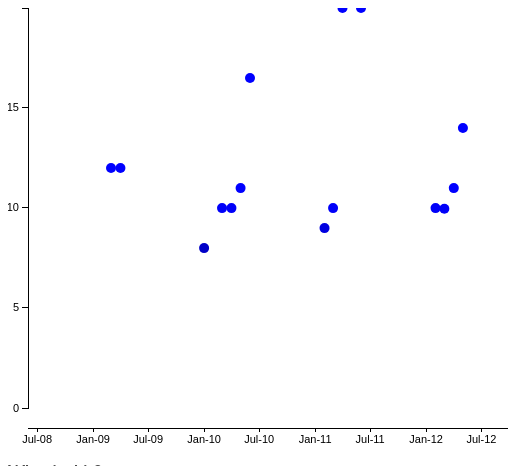
D3 v2 page, settled after 480 driven frames (8 s of simulated time); the page loaded 1 data file(s).




$(document).ready(function(){
 d3.text("food_prices.csv", function(unparsedData)
  {
	
	var monthNames = [ "January", "February", "March", "April", "May", "June",
    "July", "August", "September", "October", "November", "December" ];
	
	//---------
	//statistics
	
	function meanPrice( arr ){
		var filtered = arr.filter( function(a ){ return !isNaN( a ) } );
		return filtered.reduce( function(acc,x){ return acc+x }, 0 ) / filtered.length;
	}

  function medianPrice( arr ){
		var filtered = arr.filter( function(a ){ return !isNaN( a ) } );
		var sorted = filtered.sort();
		return sorted[ Math.floor( sorted.length / 2 ) ];
  }
	
	function normalize( arr ){
		var mean = meanPrice( arr );
		var noBias =  arr.map( function(k ){ return k - mean; } )

		var min = Math.min.apply({}, noBias);
		var max = Math.max.apply({}, noBias);
		
		return noBias.map( function(k){ return k / Math.max( min, max ) } ) ;

	}
	
	function meanMonthlyValue( arr ){
 		var result = d3.nest().
			key( function(d){ return d['date'].getMonth() } ).
			rollup( function( a ){
				return meanPrice(  a.map( function( k ){ return k[yValueKey] } ) );
			}).
			entries( arr ).
			sort( function(a,b){ 
				if ( a.values < b.values ){
					return -1;
				}
				if ( a.values > b.values ){
					return 1;
				}
				return 0
			});
			
		return result;
	}
	//-------
	
	var markets = ["ממוצע_שופרסל","ממוצע_חנויות","ממוצע_שווקים_1","ממוצע_שווקים_2"]
	
	var yValueKey = markets[0];
//		var yValueKey = "ממוצע_שווקים_2";    

		var leftPadding = 20;
	
   var data = d3.csv.parse(unparsedData).map( function(o){
		for ( var key in o ){
			o[key] = o[key].trim();
		}
		for ( var i = 0; i < markets.length; i++ ){
			var marketKey = markets[i];
			o[marketKey] = parseFloat( o[marketKey] );
		}
		o["date"]  = new Date(Date.parse(o["חודש"],"yyyy/MM"));
		
		o["name"] = o["שם"]
		return o;
	});
    

	var foods = d3.nest()
		.key( function(d){ return d["מין"] + '|' + d["זן"] } )
		.entries( data );
		

	foods.forEach( function( v ){
		$("#typecombobox").append( new Option( v['key'] ) );		
	});
	
	var locations =["קמעוני תל-אביב","קמעוני ירושלים","קמעוני חיפה"];
	locations.forEach( function( v ){
		$("#locationcombobox").append( new Option( v ) );
	});
	
	markets.forEach( function( v ){
		$("#marketscombobox").append( new Option( v ) );
	});
	
	$("#marketscombobox").change( function( evt ){
		yValueKey = evt.target.value;
		redraw();
	});
	
	$("#locationcombobox").change( function(evt){
		var comboBoxValue = evt.target.value;
		shuk = comboBoxValue;
		dataToDraw = filterData.apply({}, [data, shuk, type, strain] );
		redraw();
	});
	
	$("#typecombobox").change( function(evt){
		var comboBoxValue = evt.target.value;
		var arr = comboBoxValue.split("|");
		
		type = arr[0];
		strain = arr[ 1 ];
		dataToDraw = filterData.apply({}, [data, shuk, type, strain] );
	
		redraw();
	});

   //Create the SVG graph.
   var svg = d3.select("#chart").append("svg").attr("width", "100%").attr("height", "450px");

	function filterData( data, shuk, type, strain ){
		return data.filter( function( item ){
			return ( shuk == item["שוק"] &&
					type == item["מין"] && 
					strain == item["זן"] 
				)
		});
	}
	
	//var shuk = "קמעוני חיפה";
	
	var shuk = locations[ 0 ];
	var type = "אבוקדו";
	var strain = "האס";
	
//dataToDraw = filterData.apply( {}, [data,"קמעוני חיפה","אבוקדו", "האס" ] );
dataToDraw = filterData.apply( {}, [ data, shuk, type, strain ] );
   //Add data to the graph and call enter.
    
   //The height of the graph (without text).
   var graphHeight = 400;
   


	var graphWidth = 500;
   //The width of each bar.
   var barWidth = 10;
    
   //The distance between each bar.
   var barSeparation = 1;
    
   //The actual horizontal distance from drawing one bar rectangle to drawing the next.
   var horizontalBarDistance = barWidth + barSeparation;
    
    
   //The horizontal and vertical offsets of the text that displays each bar's value.
   var textXOffset = horizontalBarDistance / 2 - 12;
   var textYOffset = 20;

   //The actual Y position of every piece of text.
   var textYPosition = graphHeight + textYOffset;




	function redraw(){

		dataToDraw = dataToDraw.filter( function(o ){
			return !isNaN( o[yValueKey] );
		});
		
		dataToDraw = dataToDraw.sort( function(a,b){ 
			if (a.date < b.date ) return -1; 
			if ( a.date > b.date ) return 1;
			return 0 } );





		//The maximum value of the data.
		var maxData = 0;
		for ( var i = 0 ; i < dataToDraw.length; i++ ){
			var datum = dataToDraw[ i ];
			if ( datum[yValueKey] > maxData ){
				maxData = datum[yValueKey];
			}
		}

		var startDate = new Date( Date.parse( "2008/06","yyyy/MM"));
		var endDate = new Date( Date.parse( "2012/12","yyyy/MM"));
		var timeAxis = d3.time.scale().domain( [ startDate, endDate ] ).range( [0, graphWidth] );

		var yAxis = d3.scale.linear().domain( [ 0, maxData ] ).range([ graphHeight, 0 ]); 


		var dataDraw = svg.selectAll("circle").data(dataToDraw, function key(d){ return d["date"];  });
		
		var titles = svg.selectAll("title").data(dataToDraw, function key(d){ return d["date"];  });
		
		
		
		var meanMonthlyValues = meanMonthlyValue( dataToDraw );
		$("#choice_specific").html(
			dataToDraw[0].name + " " + "<br/>" +
			"mean price: " + meanPrice( dataToDraw.map( function(k){ return k[yValueKey] } ) ).toFixed(2) + "₪<br/>   " +
			"median price: " + medianPrice( dataToDraw.map( function(k){ return k[yValueKey] } ) ).toFixed(2) + "₪<br/>" +
			"best month: " + monthNames[meanMonthlyValues[0].key] + " " + meanMonthlyValues[0].values.toFixed(2) + "₪ <br/>" +
			"worst month: " + monthNames[meanMonthlyValues[meanMonthlyValues.length-1].key] + " " + meanMonthlyValues[meanMonthlyValues.length-1].values.toFixed(2) + "₪"
			
		);
			
			
if ( true ){


		var dataEnter = dataDraw.enter();
		
		dataDraw.exit().remove();


	function make_x_axis() {
	  return d3.svg.axis()
	      .scale( timeAxis )
	      .orient("bottom")
	      .ticks(d3.time.months, 6)
		  .tickFormat(d3.time.format("%b-%y"))
		  .tickSize( 4, 1 )
	}


	function make_y_axis(){
		return d3.svg.axis().scale( yAxis ).orient("left").ticks(5);
	}
	
	function updateInformation(date, value, name){
		$("#point_specific").html(
				
				monthNames[ date.getMonth() ] + ' ' +date.getFullYear() +
				"\n " + value + "₪"
				
		);
	}
	
	function clearInformation(){
		$("#point_specific").html("-");
	}

    
	   //The value to multiply each bar's value by to get its height.
	   var barHeightMultiplier = graphHeight / maxData;
    
		dataDraw.transition().duration(1000)
			.attr("cx", function(d, i){
				return timeAxis( d["date"] ) + leftPadding;
			}).attr("cy", function(d){
				return yAxis( d[yValueKey ] );//graphHeight - d[yValueKey] * barHeightMultiplier;
	   		}).attr("fill", function(d) {
			return "rgb(0, 0, " + Math.floor(d[yValueKey] * 25) + ")";
			});

			titles.transition().text(function(d, i) { 
				return d["date"].getMonth() + '-' +d["date"].getFullYear() +
						"\n " + d[yValueKey] + "₪" + 
						"\n " + d["name"]
			});

		dataEnter.append("circle").attr("cx", function(d, i){
			return timeAxis( d["date"] ) + leftPadding;
		}).attr("cy", function(d){
			return yAxis( d[yValueKey ] );//graphHeight - d[yValueKey] * barHeightMultiplier;
	   	}).attr( "r", function(d){
			return 5;
		}).attr("fill", function(d) {
			return "rgb(0, 0, " + Math.floor(d[yValueKey] * 25) + ")";
		}).on("mouseover", function(d){  
			updateInformation(d["date"],d[yValueKey],d["name"]);
		}).on("mouseout", function(d){
			clearInformation();
		}).attr("class", "currentItem")
		.append("svg:title")
          .text(function(d, i) { 
				return d["date"].getMonth() + '-' +d["date"].getFullYear() +
						"\n " + d[yValueKey] + "₪" + 
						"\n " + d["name"]
			});
		// 	
		// dataEnter.append("rect").attr("width", function(d){
		// 	return 1;
		// }).attr("height", function(d){
		// 	return d[yValueKey] * barHeightMultiplier;
		// }).attr("x", function(d){
		// 	return timeAxis( d["date"] ) + leftPadding
		// }).attr("y", function(d){
		// 	return graphHeight - d[yValueKey] * barHeightMultiplier;
		// }).attr("class", "currentItem");
		
		svgXAxis.call( make_x_axis() );
		svgYAxis.call( make_y_axis() );
		
}
	// 		var vis = d3.select("#chart").append("svg:svg").attr("width", graphWidth).attr("height", graphHeight );
	// vis.selectAll("path.line").data([ dataToDraw ]).enter().append("svg:path").
	// attr("d", d3.svg.line()
	// 	.x(function(d){  return timeAxis( d["date"] )})
	// 	.y(function(d){ return yAxis( d[yValueKey ] ) })
	//  	);
		}
	
	//this is perfectly good code that should be ins	ide the redraw function
var svgXAxis = svg.append("svg:g").attr("transform", "translate(" + leftPadding+", " + textYPosition + ")").attr("class", "axis");

var svgYAxis = svg.append("svg:g").attr("class", "axis").attr("transform", "translate(" + leftPadding + ",0)");

	
	redraw();







});
});
				




### data: food_prices.csv
שנה, חודש, ענף, מין, זן, שם, שוק, ממוצע_שופרסל, ממוצע_חנויות, ממוצע_שווקים_1, ממוצע_שווקים_2
2012, 2012/03, פירות, אבוקדו, ריד, ., קמעוני חיפה, 8.24, 7.50, 6.00, 7.00
2011, 2011/09, פירות, אבוקדו, , ., קמעוני חיפה, 9.99, 9.99, 7.00, 8.00
2011, 2011/06, פירות, אבוקדו, ריד, ., קמעוני חיפה, 14.49, 14.00, , 
2011, 2011/04, פירות, אבוקדו, ריד, ., קמעוני חיפה, 7.99, 7.90, 6.50, 7.00
2010, 2010/08, פירות, אבוקדו, ריד, ., קמעוני חיפה, 22.99, , , 
2010, 2010/07, פירות, אבוקדו, ריד, ., קמעוני חיפה, 18.66, , , 
2010, 2010/06, פירות, אבוקדו, ריד, ., קמעוני חיפה, 18.99, , , 
2010, 2010/05, פירות, אבוקדו, ריד, ., קמעוני חיפה, 8.25, 7.75, 6.75, 7.50
2010, 2010/04, פירות, אבוקדו, ריד, ., קמעוני חיפה, 6.99, 6.50, 5.50, 6.00
2009, 2009/07, פירות, אבוקדו, ריד, ., קמעוני חיפה, 12.99, 11.90, 9.00, 11.00
2009, 2009/04, פירות, אבוקדו, ריד, ., קמעוני חיפה, , 9.50, 7.50, 8.00
2012, 2012/03, פירות, אבוקדו, ריד, ., קמעוני ירושלים, , , 5.67, 6.77
2012, 2012/02, פירות, אבוקדו, ריד, ., קמעוני ירושלים, , , 5.33, 6.33
2011, 2011/09, פירות, אבוקדו, , ., קמעוני ירושלים, 13.49, 17.00, 6.10, 8.10
2011, 2011/08, פירות, אבוקדו, , ., קמעוני ירושלים, 15.99, 20.00, 10.00, 12.00
2011, 2011/08, פירות, אבוקדו, ריד, ., קמעוני ירושלים, 27.24, 29.50, 19.33, 22.33
2011, 2011/07, פירות, אבוקדו, ריד, ., קמעוני ירושלים, 20.74, 24.50, 14.00, 16.50
2011, 2011/06, פירות, אבוקדו, ריד, ., קמעוני ירושלים, 20.70, 25.00, 14.50, 17.50
2010, 2010/08, פירות, אבוקדו, ריד, ., קמעוני ירושלים, 28.32, 31.33, 19.00, 22.50
2010, 2010/07, פירות, אבוקדו, ריד, ., קמעוני ירושלים, 20.99, 24.40, 15.00, 17.50
2010, 2010/06, פירות, אבוקדו, ריד, ., קמעוני ירושלים, 17.66, 20.67, 10.67, 13.33
2010, 2010/05, פירות, אבוקדו, ריד, ., קמעוני ירושלים, 10.99, 14.00, 6.83, 8.20
2010, 2010/04, פירות, אבוקדו, ריד, ., קמעוני ירושלים, 9.99, 14.00, 7.00, 8.25
2010, 2010/03, פירות, אבוקדו, ריד, ., קמעוני ירושלים, , , 6.75, 8.00
2009, 2009/08, פירות, אבוקדו, ריד, ., קמעוני ירושלים, , , 22.00, 26.00
2009, 2009/07, פירות, אבוקדו, ריד, ., קמעוני ירושלים, 23.74, 25.50, 17.00, 20.00
2009, 2009/06, פירות, אבוקדו, ריד, ., קמעוני ירושלים, , , 7.50, 9.50
2009, 2009/05, פירות, אבוקדו, ריד, ., קמעוני ירושלים, , , 7.38, 9.50
2009, 2009/04, פירות, אבוקדו, ריד, ., קמעוני ירושלים, , , 7.50, 9.50
2009, 2009/03, פירות, אבוקדו, ריד, ., קמעוני ירושלים, , , 7.50, 8.83
2012, 2012/03, פירות, אבוקדו, ריד, ., קמעוני תל-אביב, , , 5.25, 6.38
2012, 2012/02, פירות, אבוקדו, ריד, ., קמעוני תל-אביב, , , 5.00, 6.05
2011, 2011/09, פירות, אבוקדו, , ., קמעוני תל-אביב, 15.99, 14.90, 6.70, 8.90
2011, 2011/08, פירות, אבוקדו, ריד, ., קמעוני תל-אביב, 27.22, 26.90, 19.33, 23.67
2011, 2011/08, פירות, אבוקדו, , ., קמעוני תל-אביב, 15.99, 19.90, 13.00, 15.00
2011, 2011/07, פירות, אבוקדו, ריד, ., קמעוני תל-אביב, 20.74, 21.40, 14.00, 16.75
2011, 2011/06, פירות, אבוקדו, ריד, ., קמעוני תל-אביב, 20.36, 18.97, 14.50, 16.75
2011, 2011/05, פירות, אבוקדו, ריד, ., קמעוני תל-אביב, , , 10.00, 14.00
2011, 2011/04, פירות, אבוקדו, ריד, ., קמעוני תל-אביב, 11.99, , , 
2010, 2010/08, פירות, אבוקדו, ריד, ., קמעוני תל-אביב, 28.32, 28.32, 21.00, 24.00
2010, 2010/07, פירות, אבוקדו, ריד, ., קמעוני תל-אביב, 21.24, 22.47, 15.25, 18.50
2010, 2010/06, פירות, אבוקדו, ריד, ., קמעוני תל-אביב, 18.24, 22.42, 12.25, 15.75
2010, 2010/05, פירות, אבוקדו, ריד, ., קמעוני תל-אביב, 11.49, 13.57, 7.27, 8.73
2010, 2010/04, פירות, אבוקדו, ריד, ., קמעוני תל-אביב, 9.99, 14.40, 7.25, 8.40
2010, 2010/03, פירות, אבוקדו, ריד, ., קמעוני תל-אביב, , 13.90, 6.20, 7.40
2009, 2009/07, פירות, אבוקדו, ריד, ., קמעוני תל-אביב, 23.74, 26.65, 17.50, 21.25
2009, 2009/06, פירות, אבוקדו, ריד, ., קמעוני תל-אביב, , , 8.50, 11.00
2009, 2009/05, פירות, אבוקדו, ריד, ., קמעוני תל-אביב, , , 8.50, 10.50
2009, 2009/04, פירות, אבוקדו, ריד, ., קמעוני תל-אביב, , 14.90, 7.83, 9.83
2009, 2009/03, פירות, אבוקדו, ריד, ., קמעוני תל-אביב, , , 7.00, 9.00
2012, 2012/07, פירות, אבוקדו, , גליל, קמעוני חיפה, 14.99, 12.75, 9.00, 10.00
2012, 2012/06, פירות, אבוקדו, , גליל, קמעוני חיפה, 11.97, 8.25, 9.00, 10.00
2012, 2012/05, פירות, אבוקדו, , גליל, קמעוני חיפה, 11.99, 10.50, 9.00, 10.00
2012, 2012/04, פירות, אבוקדו, , גליל, קמעוני חיפה, 9.99, 9.50, 8.00, 8.50
2010, 2010/09, פירות, אבוקדו, , גליל, קמעוני חיפה, 12.49, 10.49, 7.50, 9.00
2010, 2010/08, פירות, אבוקדו, , גליל, קמעוני חיפה, 14.99, 12.99, 9.00, 11.00
2009, 2009/09, פירות, אבוקדו, , גליל, קמעוני חיפה, , , 7.50, 8.50
2012, 2012/07, פירות, אבוקדו, , גליל, קמעוני ירושלים, 16.77, 18.80, 10.36, 13.20
2012, 2012/06, פירות, אבוקדו, , גליל, קמעוני ירושלים, 14.99, 18.00, 8.33, 11.50
2012, 2012/05, פירות, אבוקדו, , גליל, קמעוני ירושלים, 13.99, 15.33, 8.00, 10.00
... 13,362 more rows